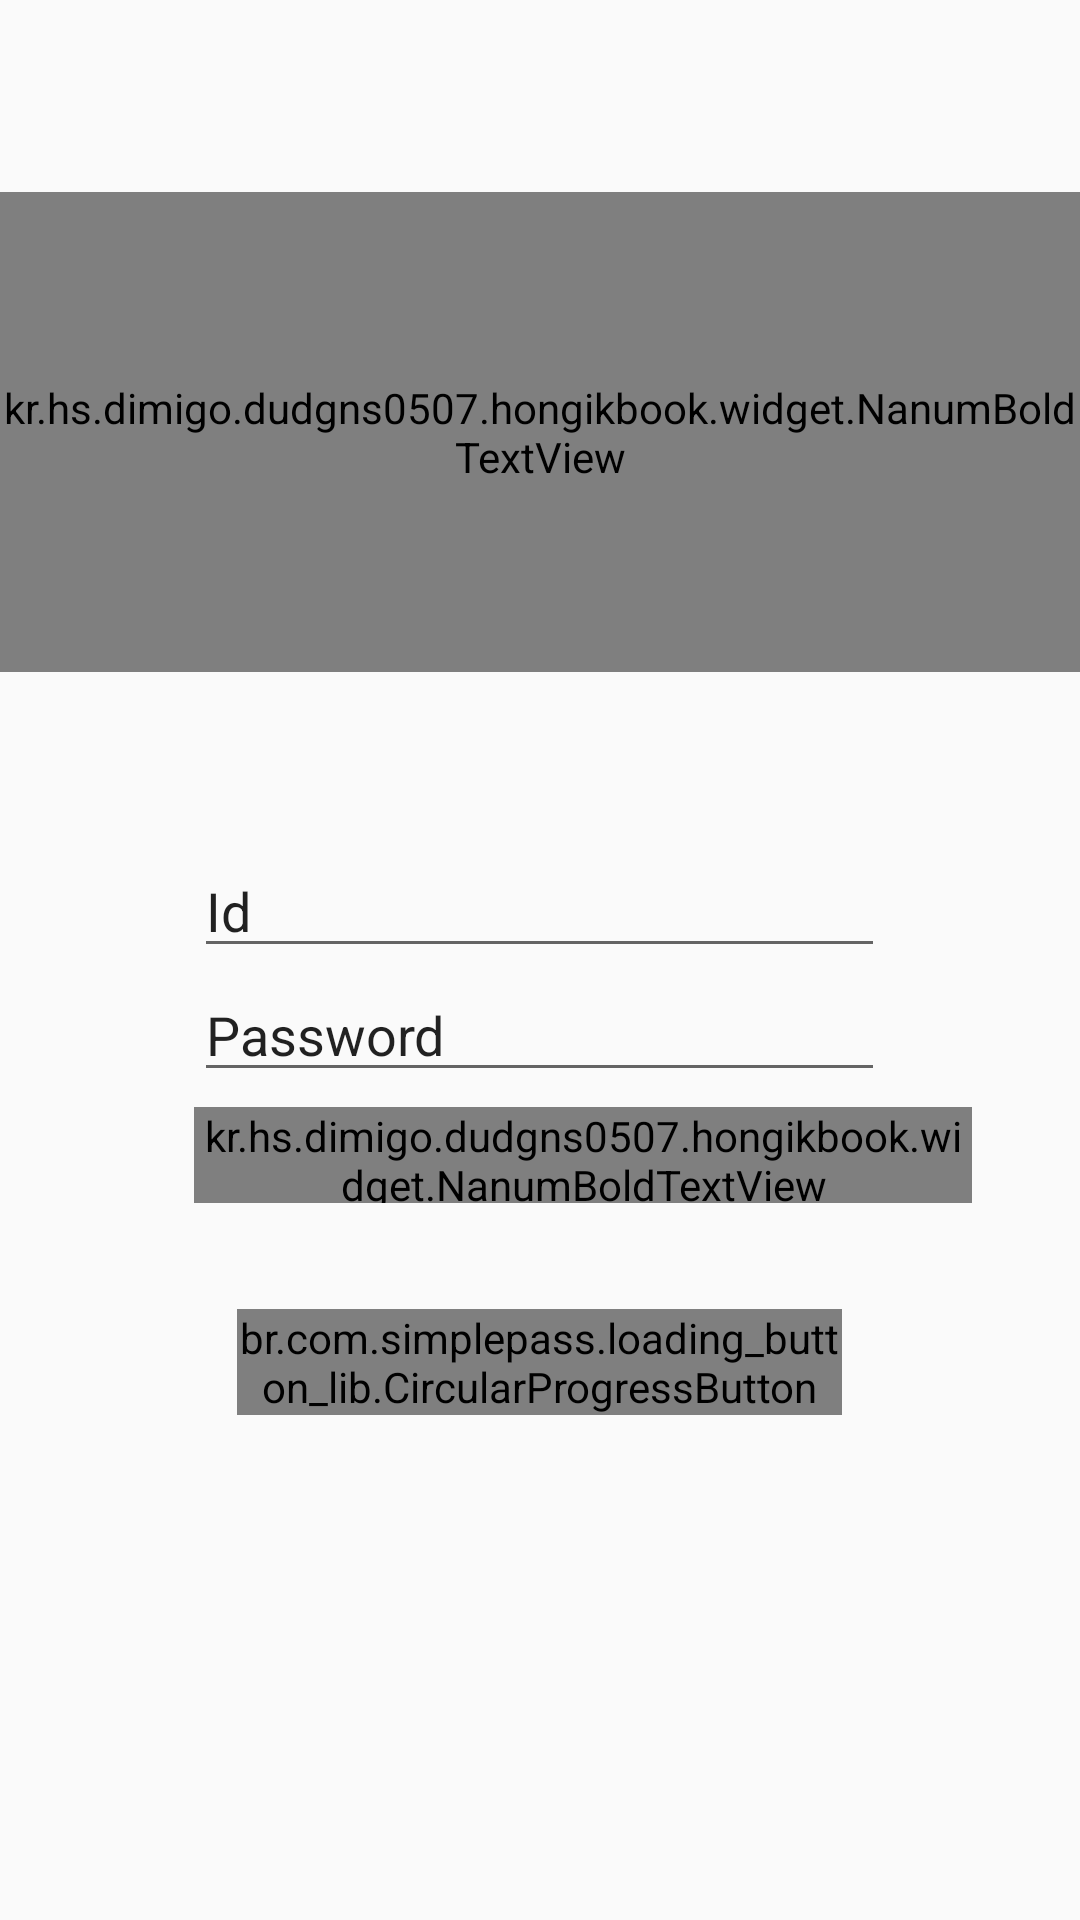

This screen was rendered from an Android layout file. Write that file and the resources it references.
<!-- AndroidManifest.xml: application theme AppTheme -->
<!-- res/layout/activity_login.xml -->
<?xml version="1.0" encoding="utf-8"?>
<FrameLayout xmlns:android="http://schemas.android.com/apk/res/android"
    xmlns:tools="http://schemas.android.com/tools"
    xmlns:app="http://schemas.android.com/apk/res-auto"
    android:id="@+id/activity_login"
    android:layout_width="match_parent"
    android:layout_height="match_parent"
    tools:context="kr.hs.dimigo.example.hongikbook.LoginActivity">

    <ImageView
        android:layout_width="match_parent"
        android:layout_height="match_parent"
        android:id="@+id/login_background"/>

    <LinearLayout
        android:layout_width="match_parent"
        android:layout_height="match_parent"
        android:orientation="vertical">

        <Space
            android:layout_width="match_parent"
            android:layout_height="0dp"
            android:layout_weight="10"/>

        <LinearLayout
            android:layout_width="match_parent"
            android:layout_height="0dp"
            android:layout_weight="25"
            android:orientation="horizontal"
            android:id="@+id/title_group">

            <kr.hs.dimigo.example.hongikbook.widget.NanumBoldTextView
                android:layout_width="match_parent"
                android:layout_height="match_parent"
                android:text="@string/app_name_up"
                android:textSize="42sp"
                android:textColor="@color/gray"
                android:gravity="center"
                android:id="@+id/title"/>

        </LinearLayout>

        <LinearLayout
            android:layout_width="match_parent"
            android:layout_height="0dp"
            android:layout_weight="45"
            android:id="@+id/login_group"
            android:orientation="horizontal">

            <Space
                android:layout_width="0dp"
                android:layout_height="match_parent"
                android:layout_weight="10"/>

            <LinearLayout
                android:layout_width="0dp"
                android:layout_height="match_parent"
                android:layout_weight="80"
                android:background="@color/gray_alpha"
                android:orientation="vertical">

                <Space
                    android:layout_width="wrap_content"
                    android:layout_height="0dp"
                    android:layout_weight="20"/>

                <LinearLayout
                    android:layout_width="match_parent"
                    android:layout_height="0dp"
                    android:orientation="vertical"
                    android:layout_weight="50">
                    <LinearLayout
                        android:layout_width="match_parent"
                        android:layout_height="wrap_content"
                        android:orientation="horizontal"
                        android:id="@+id/id_group">

                        <Space
                            android:layout_width="0dp"
                            android:layout_height="match_parent"
                            android:layout_weight="10"/>

                        <EditText
                            android:id="@+id/edit_id"
                            android:layout_width="0dp"
                            android:layout_height="wrap_content"
                            android:layout_weight="80"
                            android:hint="Id"
                            android:inputType="textEmailAddress"
                            android:textColor="@color/darkGray"
                            android:textColorHint="@color/darkGray"/>

                        <Space
                            android:layout_width="0dp"
                            android:layout_height="match_parent"
                            android:layout_weight="10"/>

                    </LinearLayout>

                    <LinearLayout
                        android:layout_width="match_parent"
                        android:layout_height="wrap_content"
                        android:orientation="horizontal"
                        android:id="@+id/pw_group">

                        <Space
                            android:layout_width="0dp"
                            android:layout_height="match_parent"
                            android:layout_weight="10"/>

                        <EditText
                            android:id="@+id/edit_pw"
                            android:layout_width="0dp"
                            android:layout_height="wrap_content"
                            android:layout_weight="80"
                            android:hint="Password"
                            android:inputType="textPassword"
                            android:textColor="@color/darkGray"
                            android:textColorHint="@color/darkGray"/>

                        <Space
                            android:layout_width="0dp"
                            android:layout_height="match_parent"
                            android:layout_weight="10"/>

                    </LinearLayout>

                    <LinearLayout
                        android:layout_width="match_parent"
                        android:layout_height="wrap_content"
                        android:orientation="horizontal"
                        android:layout_marginTop="5dp">

                        <Space
                            android:layout_width="0dp"
                            android:layout_height="match_parent"
                            android:layout_weight="10"/>

                        <LinearLayout
                            android:layout_width="0dp"
                            android:layout_height="match_parent"
                            android:layout_weight="90"
                            android:orientation="horizontal">

                            <kr.hs.dimigo.example.hongikbook.widget.NanumBoldTextView
                                android:layout_width="wrap_content"
                                android:layout_height="match_parent"
                                android:gravity="center"
                                android:text="자동 로그인"
                                android:textColor="@color/darkGray"/>

                            <CheckBox
                                android:id="@+id/auto_login"
                                android:layout_width="wrap_content"
                                android:layout_height="wrap_content" />
                        </LinearLayout>

                    </LinearLayout>
                </LinearLayout>

                <LinearLayout
                    android:layout_width="match_parent"
                    android:layout_height="0dp"
                    android:orientation="horizontal"
                    android:layout_weight="20">
                    <Space
                        android:layout_width="0dp"
                        android:layout_height="match_parent"
                        android:layout_weight="15"/>

                    <LinearLayout
                        android:layout_width="0dp"
                        android:layout_height="match_parent"
                        android:layout_weight="70"
                        android:gravity="center">
                        <br.com.simplepass.loading_button_lib.CircularProgressButton
                            android:id="@+id/login_btn"
                            android:layout_gravity="center"
                            android:layout_width="match_parent"
                            android:layout_height="wrap_content"
                            android:background="@drawable/default_btn"
                            app:spinning_bar_color="#fff"
                            app:spinning_bar_width="4dp"
                            app:spinning_bar_padding="6dp"
                            app:initialCornerAngle="50dp"
                            android:text="Login"
                            android:textColor="@android:color/white" />
                    </LinearLayout>

                    <Space
                        android:layout_width="0dp"
                        android:layout_height="match_parent"
                        android:layout_weight="15"/>
                </LinearLayout>

                <Space
                    android:layout_width="match_parent"
                    android:layout_height="0dp"
                    android:layout_weight="10"/>
            </LinearLayout>

            <Space
                android:layout_width="0dp"
                android:layout_height="match_parent"
                android:layout_weight="10"/>

        </LinearLayout>

        <Space
            android:layout_width="match_parent"
            android:layout_height="0dp"
            android:layout_weight="20"/>

    </LinearLayout>
</FrameLayout>
<!-- resources referenced by this layout -->
<resources>
  <!-- drawable default_btn (drawable) -->
  <?xml version="1.0" encoding="utf-8"?>
  <selector xmlns:android="http://schemas.android.com/apk/res/android">
      <item android:state_pressed="false" android:state_selected="false">
          <shape android:shape="rectangle">
              <corners android:radius="0dp" />
              <solid android:color="@color/guillotine_background_dark" />
          </shape>
      </item>
  </selector>
  <string name="app_name_up">HONGIKBOOK</string>
  <style name="AppTheme" parent="Theme.AppCompat.Light.DarkActionBar">
      
      <item name="colorPrimary">@color/colorPrimary</item>
      <item name="colorPrimaryDark">@color/colorPrimaryDark</item>
      <item name="colorAccent">@color/colorAccent</item>
    </style>
  <color name="guillotine_background_dark">#383547</color>
  <color name="colorPrimary">#3F51B5</color>
  <color name="colorPrimaryDark">#303F9F</color>
  <color name="colorAccent">#FF4081</color>
</resources>
